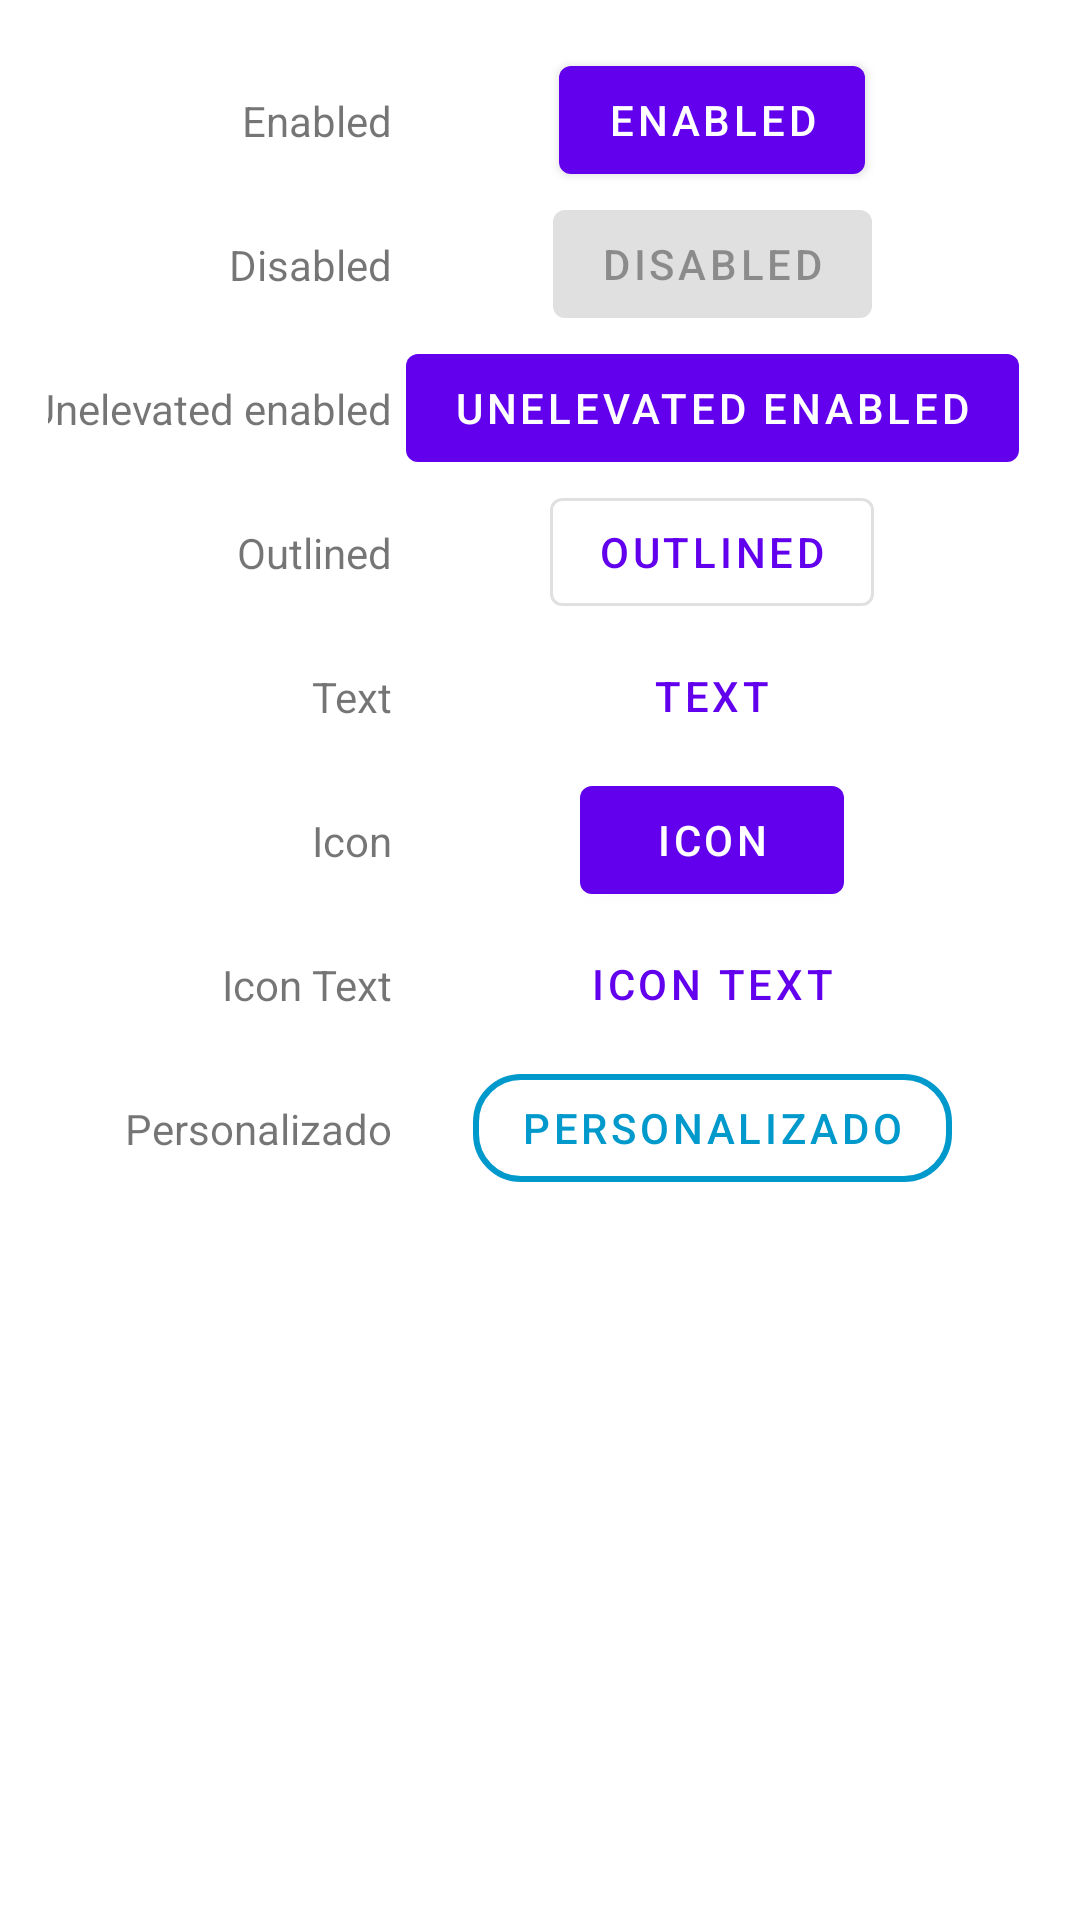

This screen was rendered from an Android layout file. Write that file and the resources it references.
<!-- AndroidManifest.xml: application theme AppTheme -->
<!-- res/layout/fragment_button.xml -->
<?xml version="1.0" encoding="utf-8"?>
<androidx.constraintlayout.widget.ConstraintLayout xmlns:android="http://schemas.android.com/apk/res/android"
    xmlns:tools="http://schemas.android.com/tools"
    android:layout_width="match_parent"
    android:layout_height="match_parent"
    xmlns:app="http://schemas.android.com/apk/res-auto"
    android:padding="@dimen/common_padding_default"
    tools:context=".fragments.ButtonFragment">

    <androidx.constraintlayout.widget.Guideline
        android:id="@+id/guideline"
        android:layout_width="wrap_content"
        android:layout_height="0dp"
        android:orientation="vertical"
        app:layout_constraintGuide_percent="0.35"
        app:layout_constraintTop_toTopOf="parent"
        app:layout_constraintBottom_toBottomOf="parent"/>

    <com.google.android.material.button.MaterialButton
        android:id="@+id/btnEnable"
        android:layout_width="wrap_content"
        android:layout_height="wrap_content"
        android:text="@string/status_enabled"
        app:layout_constraintStart_toEndOf="@id/guideline"
        app:layout_constraintEnd_toEndOf="parent"
        app:layout_constraintTop_toTopOf="parent"/>

    <TextView
        android:id="@+id/tvEnable"
        android:layout_width="wrap_content"
        android:layout_height="wrap_content"
        android:text="@string/status_enabled"
        app:layout_constraintEnd_toStartOf="@id/guideline"
        app:layout_constraintTop_toTopOf="parent"
        app:layout_constraintBottom_toBottomOf="@id/btnEnable"/>

    <com.google.android.material.button.MaterialButton
        android:id="@+id/btnDisable"
        android:layout_width="wrap_content"
        android:layout_height="wrap_content"
        android:text="@string/status_disabled"
        android:enabled="false"
        app:layout_constraintStart_toEndOf="@id/guideline"
        app:layout_constraintEnd_toEndOf="parent"
        app:layout_constraintTop_toBottomOf="@id/btnEnable"/>
    <TextView
        android:id="@+id/tvDisabl"
        android:layout_width="wrap_content"
        android:layout_height="wrap_content"
        android:text="@string/status_disabled"
        app:layout_constraintEnd_toStartOf="@id/guideline"
        app:layout_constraintTop_toTopOf="@id/btnDisable"
        app:layout_constraintBottom_toBottomOf="@id/btnDisable"/>

    <com.google.android.material.button.MaterialButton
        android:id="@+id/btnUnelevateEnable"
        android:layout_width="wrap_content"
        android:layout_height="wrap_content"
        android:text="@string/status_unelevated_enabled"
        app:layout_constraintStart_toEndOf="@id/guideline"
        app:layout_constraintEnd_toEndOf="parent"
        app:layout_constraintTop_toBottomOf="@id/btnDisable"
        style="@style/Widget.MaterialComponents.Button.UnelevatedButton"/>

    <TextView
        android:id="@+id/tvUnelevateEnable"
        android:layout_width="wrap_content"
        android:layout_height="wrap_content"
        android:text="@string/status_unelevated_enabled"
        app:layout_constraintEnd_toStartOf="@id/guideline"
        app:layout_constraintTop_toTopOf="@id/btnUnelevateEnable"
        app:layout_constraintBottom_toBottomOf="@id/btnUnelevateEnable"/>

    <com.google.android.material.button.MaterialButton
        android:id="@+id/btnOutLine"
        android:layout_width="wrap_content"
        android:layout_height="wrap_content"
        android:text="@string/status_outlined_enabled"
        app:layout_constraintStart_toEndOf="@id/guideline"
        app:layout_constraintEnd_toEndOf="parent"
        app:layout_constraintTop_toBottomOf="@id/btnUnelevateEnable"
        style="@style/Widget.MaterialComponents.Button.OutlinedButton"/>

    <TextView
        android:id="@+id/tvOutLine"
        android:layout_width="wrap_content"
        android:layout_height="wrap_content"
        android:text="@string/status_outlined_enabled"
        app:layout_constraintEnd_toStartOf="@id/guideline"
        app:layout_constraintTop_toTopOf="@id/btnOutLine"
        app:layout_constraintBottom_toBottomOf="@id/btnOutLine"/>

    <com.google.android.material.button.MaterialButton
        android:id="@+id/btnTextEnable"
        android:layout_width="wrap_content"
        android:layout_height="wrap_content"
        android:text="@string/status_text_enabled"
        app:layout_constraintStart_toEndOf="@id/guideline"
        app:layout_constraintEnd_toEndOf="parent"
        app:layout_constraintTop_toBottomOf="@id/btnOutLine"
        style="@style/Widget.MaterialComponents.Button.TextButton"/>

    <TextView
        android:id="@+id/tvTextEnable"
        android:layout_width="wrap_content"
        android:layout_height="wrap_content"
        android:text="@string/status_text_enabled"
        app:layout_constraintEnd_toStartOf="@id/guideline"
        app:layout_constraintTop_toTopOf="@id/btnTextEnable"
        app:layout_constraintBottom_toBottomOf="@id/btnTextEnable"/>

    <com.google.android.material.button.MaterialButton
        android:id="@+id/btnIconEnable"
        android:layout_width="wrap_content"
        android:layout_height="wrap_content"
        android:text="@string/status_icon_enabled"
        app:icon="@drawable/ic_zoom"
        app:layout_constraintStart_toEndOf="@id/guideline"
        app:layout_constraintEnd_toEndOf="parent"
        app:layout_constraintTop_toBottomOf="@id/btnTextEnable"/>

    <TextView
        android:id="@+id/tvIconEnable"
        android:layout_width="wrap_content"
        android:layout_height="wrap_content"
        android:text="@string/status_icon_enabled"
        app:layout_constraintEnd_toStartOf="@id/guideline"
        app:layout_constraintTop_toTopOf="@id/btnIconEnable"
        app:layout_constraintBottom_toBottomOf="@id/btnIconEnable"/>

    <com.google.android.material.button.MaterialButton
        android:id="@+id/btnIconText"
        android:layout_width="wrap_content"
        android:layout_height="wrap_content"
        android:text="@string/status_icon_text_enabled"
        app:icon="@drawable/ic_zoom"
        app:layout_constraintStart_toEndOf="@id/guideline"
        app:layout_constraintEnd_toEndOf="parent"
        app:layout_constraintTop_toBottomOf="@id/btnIconEnable"
        style="@style/Widget.MaterialComponents.Button.TextButton"/>

    <TextView
        android:id="@+id/tvIconText"
        android:layout_width="wrap_content"
        android:layout_height="wrap_content"
        android:text="@string/status_icon_text_enabled"
        app:layout_constraintEnd_toStartOf="@id/guideline"
        app:layout_constraintTop_toTopOf="@id/btnIconText"
        app:layout_constraintBottom_toBottomOf="@id/btnIconText"/>

    <com.google.android.material.button.MaterialButton
        android:id="@+id/btnCustom"
        android:layout_width="wrap_content"
        android:layout_height="wrap_content"
        android:text="@string/status_custom"
        android:textColor="@android:color/holo_blue_dark"
        app:rippleColor="@android:color/holo_blue_light"
        app:cornerRadius="@dimen/common_padding_default"
        app:strokeColor="@android:color/holo_blue_dark"
        app:strokeWidth="@dimen/common_padding_nano"
        app:icon="@drawable/ic_add"
        app:layout_constraintStart_toEndOf="@id/guideline"
        app:layout_constraintEnd_toEndOf="parent"
        app:layout_constraintTop_toBottomOf="@id/btnIconText"
        style="@style/Widget.MaterialComponents.Button.OutlinedButton"/>

    <TextView
        android:id="@+id/tvP"
        android:layout_width="wrap_content"
        android:layout_height="wrap_content"
        android:text="@string/status_custom"
        app:layout_constraintEnd_toStartOf="@id/guideline"
        app:layout_constraintTop_toTopOf="@id/btnCustom"
        app:layout_constraintBottom_toBottomOf="@id/btnCustom"/>
</androidx.constraintlayout.widget.ConstraintLayout>
<!-- resources referenced by this layout -->
<resources>
  <dimen name="common_padding_default">16dp</dimen>
  <dimen name="common_padding_nano">2dp</dimen>
  <string name="status_custom">Personalizado</string>
  <string name="status_disabled">Disabled</string>
  <string name="status_enabled">Enabled</string>
  <string name="status_icon_enabled">Icon</string>
  <string name="status_icon_text_enabled">Icon Text</string>
  <string name="status_outlined_enabled">Outlined</string>
  <string name="status_text_enabled">Text</string>
  <string name="status_unelevated_enabled">Unelevated enabled</string>
</resources>
